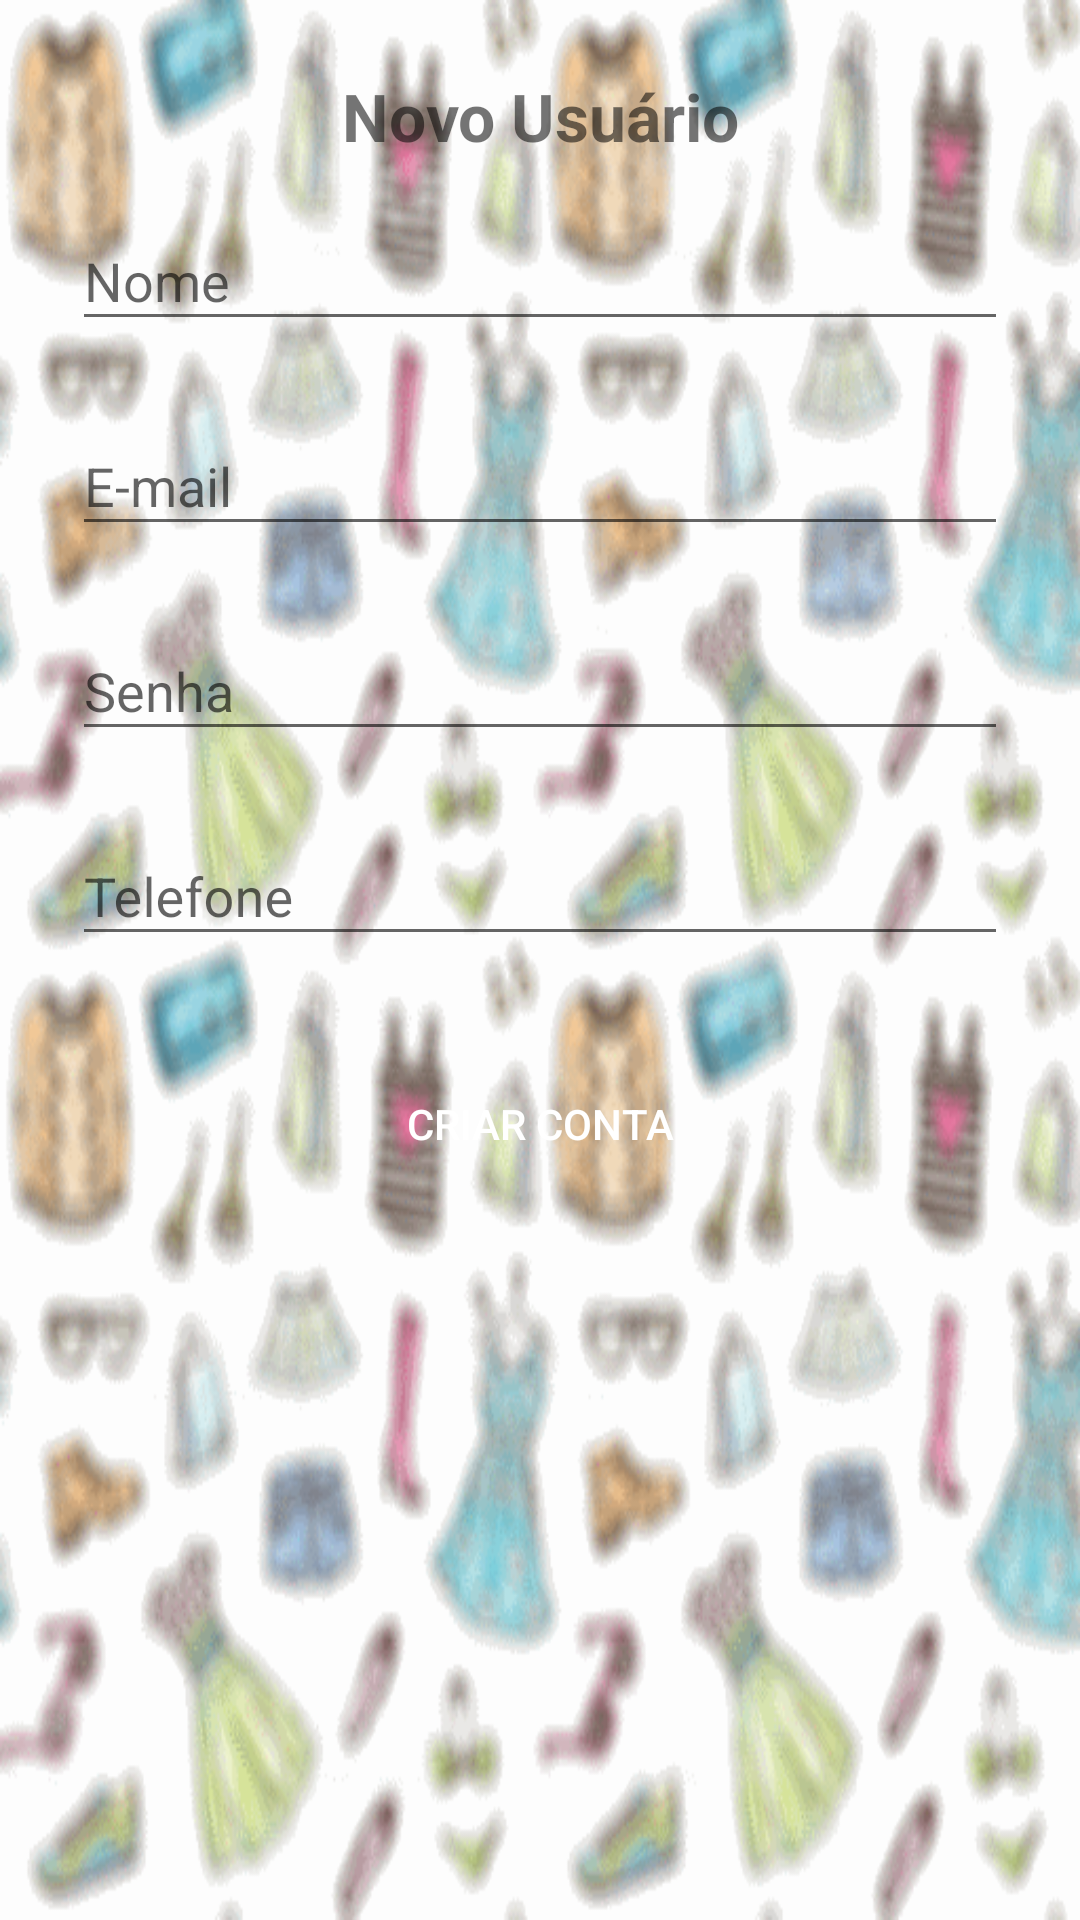

Here is an Android app screen rendered from its layout file. Give the layout XML and the strings, colors and styles it references.
<!-- AndroidManifest.xml: application theme AppTheme -->
<!-- res/layout/activity_sign_up.xml -->
<?xml version="1.0" encoding="utf-8"?>
<ScrollView xmlns:android="http://schemas.android.com/apk/res/android"
            android:layout_width="match_parent"
            android:layout_height="match_parent"
            android:fitsSystemWindows="true"
            android:background="@drawable/backgroud_produto_form">

    <LinearLayout
            android:orientation="vertical"
            android:layout_width="match_parent"
            android:layout_height="wrap_content"
            android:paddingTop="24dp"
            android:paddingLeft="24dp"
            android:paddingRight="24dp">

        <TextView android:layout_width="match_parent"
                  android:layout_height="wrap_content"
                  android:text="@string/header_new_user"
                  android:textSize="22sp"
                  android:textStyle="bold"
                  android:gravity="center"/>
        <com.google.android.material.textfield.TextInputLayout
                android:layout_width="match_parent"
                android:layout_height="wrap_content"
                android:layout_marginTop="8dp"
                android:layout_marginBottom="8dp">
            <com.google.android.material.textfield.TextInputEditText
                    android:id="@+id/inputName"
                    android:layout_width="match_parent"
                    android:layout_height="wrap_content"
                    android:inputType="textEmailAddress"
                    android:hint="@string/label_name"/>
        </com.google.android.material.textfield.TextInputLayout>

        <com.google.android.material.textfield.TextInputLayout
                android:layout_width="match_parent"
                android:layout_height="wrap_content"
                android:layout_marginTop="8dp"
                android:layout_marginBottom="8dp">
            <com.google.android.material.textfield.TextInputEditText
                    android:id="@+id/inputEmail"
                    android:layout_width="match_parent"
                    android:layout_height="wrap_content"
                    android:inputType="textEmailAddress"
                    android:hint="@string/label_email"/>
        </com.google.android.material.textfield.TextInputLayout>

        <com.google.android.material.textfield.TextInputLayout
                android:layout_width="match_parent"
                android:layout_height="wrap_content"
                android:layout_marginTop="8dp"
                android:layout_marginBottom="8dp">
            <com.google.android.material.textfield.TextInputEditText
                    android:id="@+id/inputPassword"
                    android:layout_width="match_parent"
                    android:layout_height="wrap_content"
                    android:inputType="textPassword"
                    android:hint="@string/label_password"/>
        </com.google.android.material.textfield.TextInputLayout>

        <com.google.android.material.textfield.TextInputLayout
                android:layout_width="match_parent"
                android:layout_height="wrap_content"
                android:layout_marginTop="8dp"
                android:layout_marginBottom="8dp">
            <com.google.android.material.textfield.TextInputEditText
                    android:id="@+id/inputPhone"
                    android:layout_width="match_parent"
                    android:layout_height="wrap_content"
                    android:inputType="textEmailAddress"
                    android:hint="@string/label_phone"/>
        </com.google.android.material.textfield.TextInputLayout>

        <androidx.appcompat.widget.AppCompatButton
                style="@style/custom_button"
                android:id="@+id/btCreate"
                android:layout_marginTop="24dp"
                android:layout_marginBottom="24dp"
                android:padding="12dp"
                android:text="@string/button_new_account"/>

    </LinearLayout>
</ScrollView>
<!-- resources referenced by this layout -->
<resources>
  <!-- drawable backgroud_produto_form: png bitmap (drawable, 83810 bytes) -->
  <string name="button_new_account">Criar conta</string>
  <string name="header_new_user">Novo Usuário</string>
  <string name="label_email">E-mail</string>
  <string name="label_name">Nome</string>
  <string name="label_password">Senha</string>
  <string name="label_phone">Telefone</string>
  <style name="custom_button">
          <item name="android:layout_width">match_parent</item>
          <item name="android:layout_height">wrap_content</item>
          <item name="android:textColor">#FFF</item>
          <item name="android:background">@drawable/custom_button</item>
      </style>
  <style name="AppTheme" parent="Theme.AppCompat.Light.DarkActionBar">
          
          <item name="colorPrimary">@color/colorPrimary</item>
          <item name="colorPrimaryDark">@color/colorPrimaryDark</item>
          <item name="colorAccent">@color/colorAccent</item>
      </style>
  <color name="colorPrimary">#fc4503</color>
  <color name="colorPrimaryDark">#a62c00</color>
  <color name="colorAccent">#fc4503</color>
</resources>
